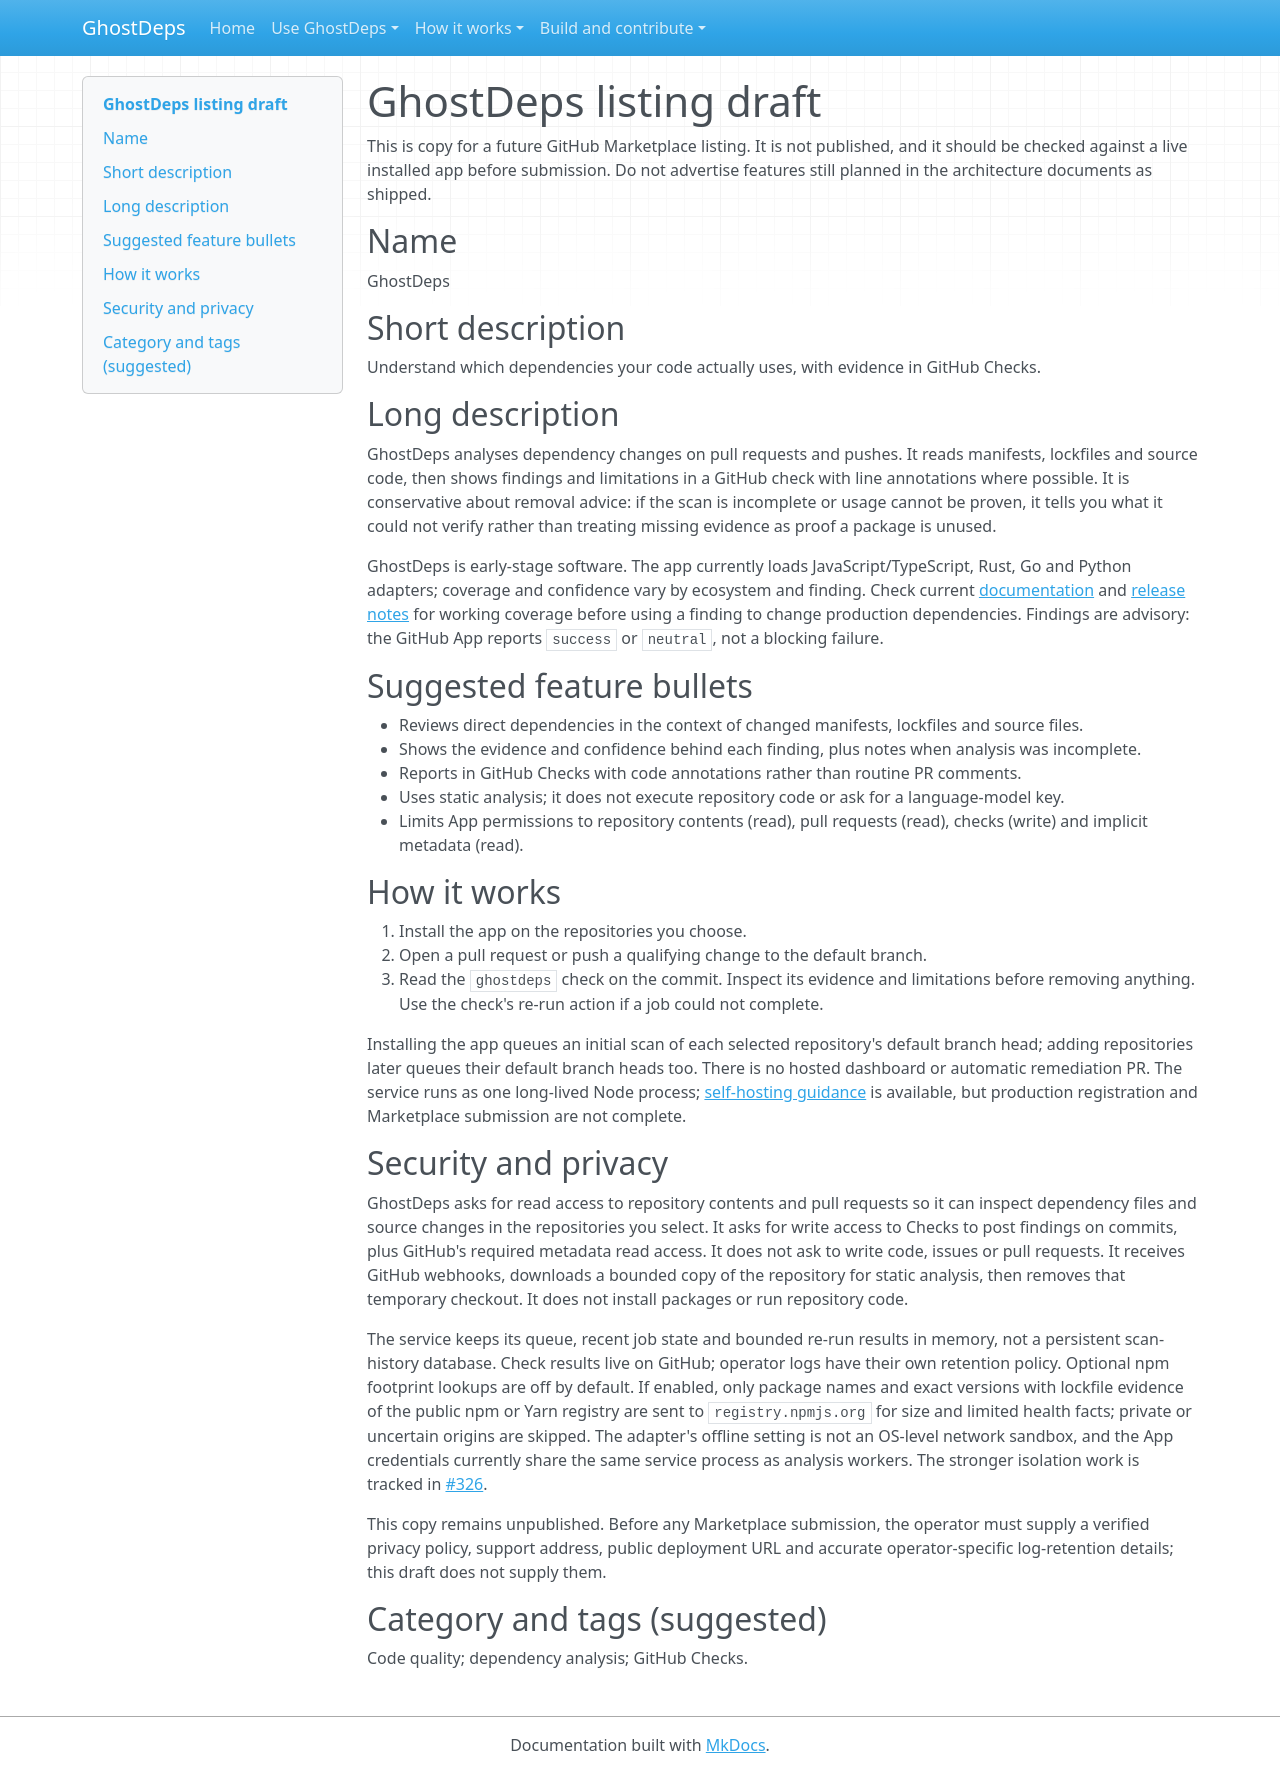

repository: rowkavdev/ghostdeps · page: marketplace-listing/index.html · generator: mkdocs

# GhostDeps listing draft

This is copy for a future GitHub Marketplace listing. It is not published, and it should be checked against a live installed app before submission. Do not advertise features still planned in the architecture documents as shipped.

## Name

GhostDeps

## Short description

Understand which dependencies your code actually uses, with evidence in GitHub Checks.

## Long description

GhostDeps analyses dependency changes on pull requests and pushes. It reads manifests, lockfiles and source code, then shows findings and limitations in a GitHub check with line annotations where possible. It is conservative about removal advice: if the scan is incomplete or usage cannot be proven, it tells you what it could not verify rather than treating missing evidence as proof a package is unused.

GhostDeps is early-stage software. The app currently loads JavaScript/TypeScript, Rust, Go and Python adapters; coverage and confidence vary by ecosystem and finding. Check current [documentation](https://github.com/rowkavdev/ghostdeps/tree/main/docs) and [release notes](https://github.com/rowkavdev/ghostdeps/releases) for working coverage before using a finding to change production dependencies. Findings are advisory: the GitHub App reports `success` or `neutral`, not a blocking failure.

## Suggested feature bullets

- Reviews direct dependencies in the context of changed manifests, lockfiles and source files.
- Shows the evidence and confidence behind each finding, plus notes when analysis was incomplete.
- Reports in GitHub Checks with code annotations rather than routine PR comments.
- Uses static analysis; it does not execute repository code or ask for a language-model key.
- Limits App permissions to repository contents (read), pull requests (read), checks (write) and implicit metadata (read).

## How it works

1. Install the app on the repositories you choose.
2. Open a pull request or push a qualifying change to the default branch.
3. Read the `ghostdeps` check on the commit. Inspect its evidence and limitations before removing anything. Use the check's re-run action if a job could not complete.

Installing the app queues an initial scan of each selected repository's default branch head; adding repositories later queues their default branch heads too. There is no hosted dashboard or automatic remediation PR. The service runs as one long-lived Node process; [self-hosting guidance](deployment.md) is available, but production registration and Marketplace submission are not complete.

## Security and privacy

GhostDeps asks for read access to repository contents and pull requests so it can inspect dependency files and source changes in the repositories you select. It asks for write access to Checks to post findings on commits, plus GitHub's required metadata read access. It does not ask to write code, issues or pull requests. It receives GitHub webhooks, downloads a bounded copy of the repository for static analysis, then removes that temporary checkout. It does not install packages or run repository code.

The service keeps its queue, recent job state and bounded re-run results in memory, not a persistent scan-history database. Check results live on GitHub; operator logs have their own retention policy. Optional npm footprint lookups are off by default. If enabled, only package names and exact versions with lockfile evidence of the public npm or Yarn registry are sent to `registry.npmjs.org` for size and limited health facts; private or uncertain origins are skipped. The adapter's offline setting is not an OS-level network sandbox, and the App credentials currently share the same service process as analysis workers. The stronger isolation work is tracked in [#326](https://github.com/rowkavdev/ghostdeps/issues/326).

This copy remains unpublished. Before any Marketplace submission, the operator must supply a verified privacy policy, support address, public deployment URL and accurate operator-specific log-retention details; this draft does not supply them.

## Category and tags (suggested)

Code quality; dependency analysis; GitHub Checks.
